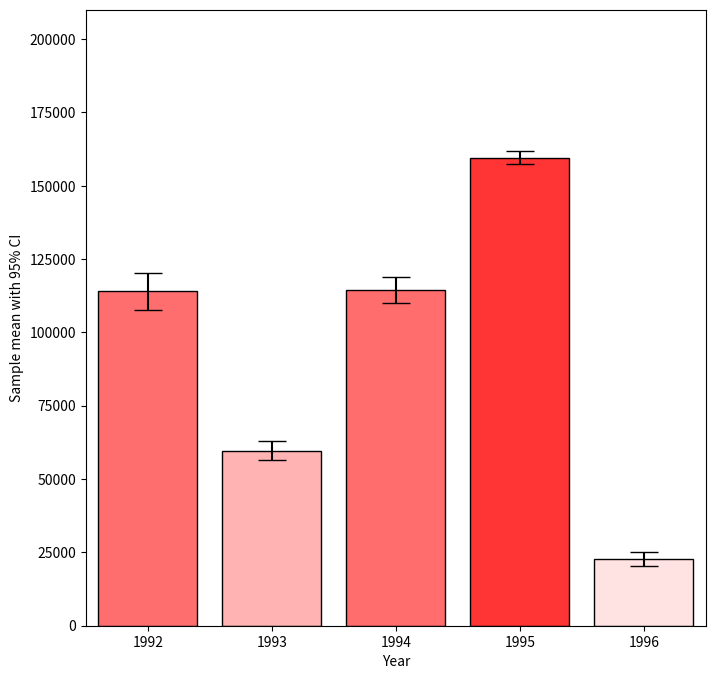

Write Python code to recreate this figure.
#!/usr/bin/env python
# coding: utf-8

# In[15]:


# Use the following data for this assignment:
get_ipython().run_line_magic('matplotlib', 'notebook')
import pandas as pd
import numpy as np
import matplotlib.pyplot as plt
import matplotlib.colors as cm
import math


np.random.seed(1233)

df = pd.DataFrame([np.random.normal(32000,200000,3650), 
                   np.random.normal(43000,100000,3650), 
                   np.random.normal(43500,140000,3650), 
                   np.random.normal(48000,70000,3650), 
                   np.random.normal(44000,70000,3650)],
                  index=[1992,1993,1994,1995,1996])

SE = df.sem(axis=1).tolist()

plt.figure(figsize=(8,8))

def color_bars(uv):
    
    for i in range(len(df)):
        mu = df[i].mean()
        denom = 200000
        shade = (abs(mu - uv) / denom)
        top = mu + SE[i]*1.96
        
        if uv == mu:
            plt.bar(i,mu,color='white',edgecolor='black',yerr=SE[i]*1.96,capsize=10)
        if uv < mu:
            plt.bar(i,mu,color=[1,0,0,shade],edgecolor='black',yerr=SE[i]*1.96,capsize=10)
        else:
            plt.bar(i,mu,color=[0,0,1,shade],edgecolor='black',yerr=SE[i]*1.96,capsize=10)
        plt.xlabel("Year")
        plt.ylabel("Sample mean with 95% CI")

plt.xticks([0,1,2,3,4],['1992','1993','1994','1995','1996'])
color_bars(0)
plt.xlim((-.5,4.5))
plt.ylim((0,210000))


def on_press(event):
    plt.gcf().canvas.mpl_disconnect(event)
    print(event.inaxes)
    #plt.gcf().canvas.mpl_connect('button_press_event')
    plt.cla()
    plt.gca()
    plt.xlim((-.5,4.5))
    plt.ylim((0,210000))
    user_value = math.floor(event.ydata)
    

    
    plt.hlines(user_value, -.5, 4.5, label = "User Value: {}".format(user_value, event.ydata))
    plt.legend()
    
    color_bars(user_value)
    plt.xticks([0,1,2,3,4],['1992','1993','1994','1995','1996'])
    plt.xlabel("Year")
    plt.ylabel("Sample mean with 95% CI")
    
baby = plt.gcf().canvas.mpl_connect('button_press_event',on_press)
print(baby)


# In[ ]:




